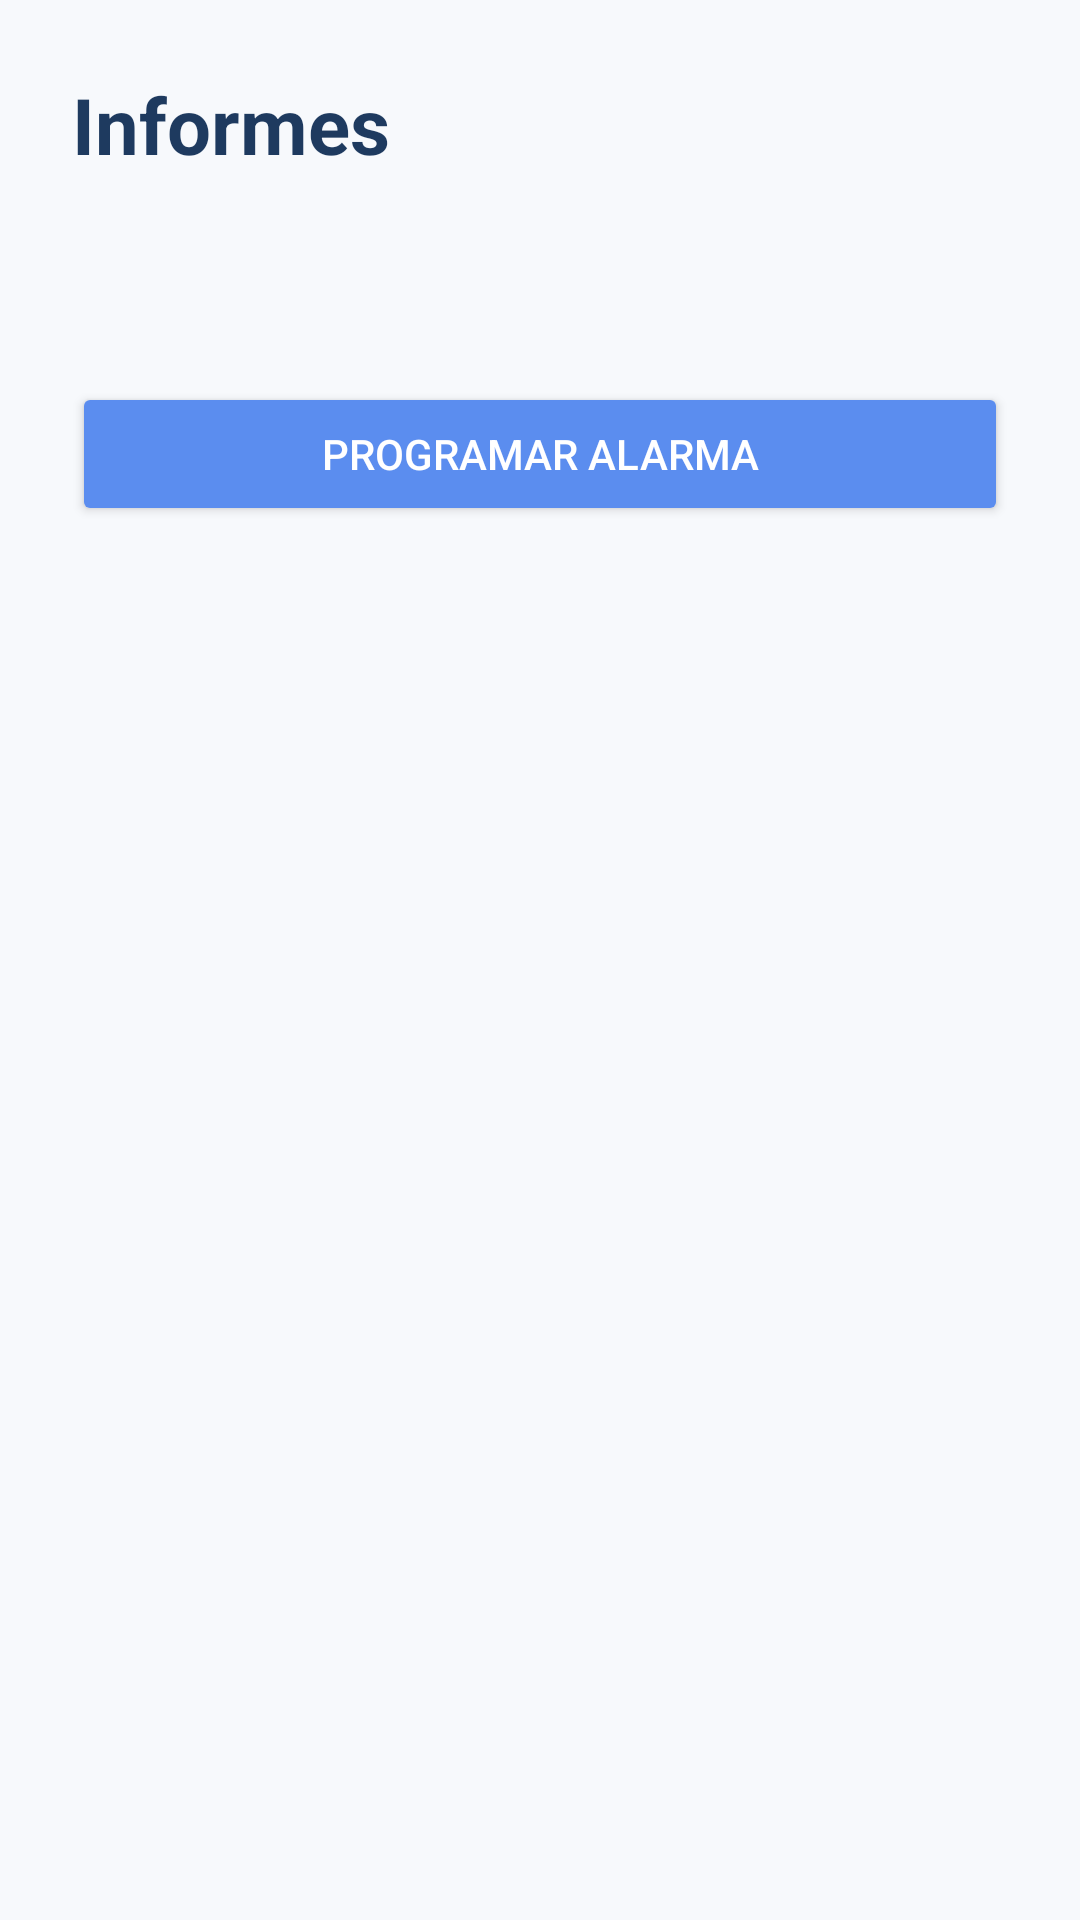

Reconstruct the res/layout file that produces this screen, plus the resources it refers to.
<!-- AndroidManifest.xml: application theme Theme.Examen1erParcial -->
<!-- res/layout/activity_informes.xml -->
<?xml version="1.0" encoding="utf-8"?>
<LinearLayout xmlns:android="http://schemas.android.com/apk/res/android"
    android:layout_width="match_parent"
    android:layout_height="match_parent"
    android:orientation="vertical"
    android:padding="24dp"
    android:background="#F7F9FC">

    <TextView
        android:layout_width="wrap_content"
        android:layout_height="wrap_content"
        android:text="Informes"
        android:textSize="26sp"
        android:textStyle="bold"
        android:textColor="#1E3A5F"
        android:layout_marginBottom="20dp" />

    <TextView
        android:id="@+id/tvInfo"
        android:layout_width="match_parent"
        android:layout_height="wrap_content"
        android:textSize="18sp"
        android:textColor="#2D3748"
        android:lineSpacingExtra="4dp"
        android:layout_marginBottom="24dp" />

    <Button
        android:id="@+id/btnProgramarAlarma"
        android:layout_width="match_parent"
        android:layout_height="wrap_content"
        android:text="Programar alarma"
        android:backgroundTint="#5B8DEF"
        android:textColor="@android:color/white" />
</LinearLayout>
<!-- resources referenced by this layout -->
<resources>
  <style name="Theme.Examen1erParcial" parent="Base.Theme.Examen1erParcial" />
  <style name="Base.Theme.Examen1erParcial" parent="Theme.Material3.DayNight.NoActionBar">
          
          
      </style>
</resources>
